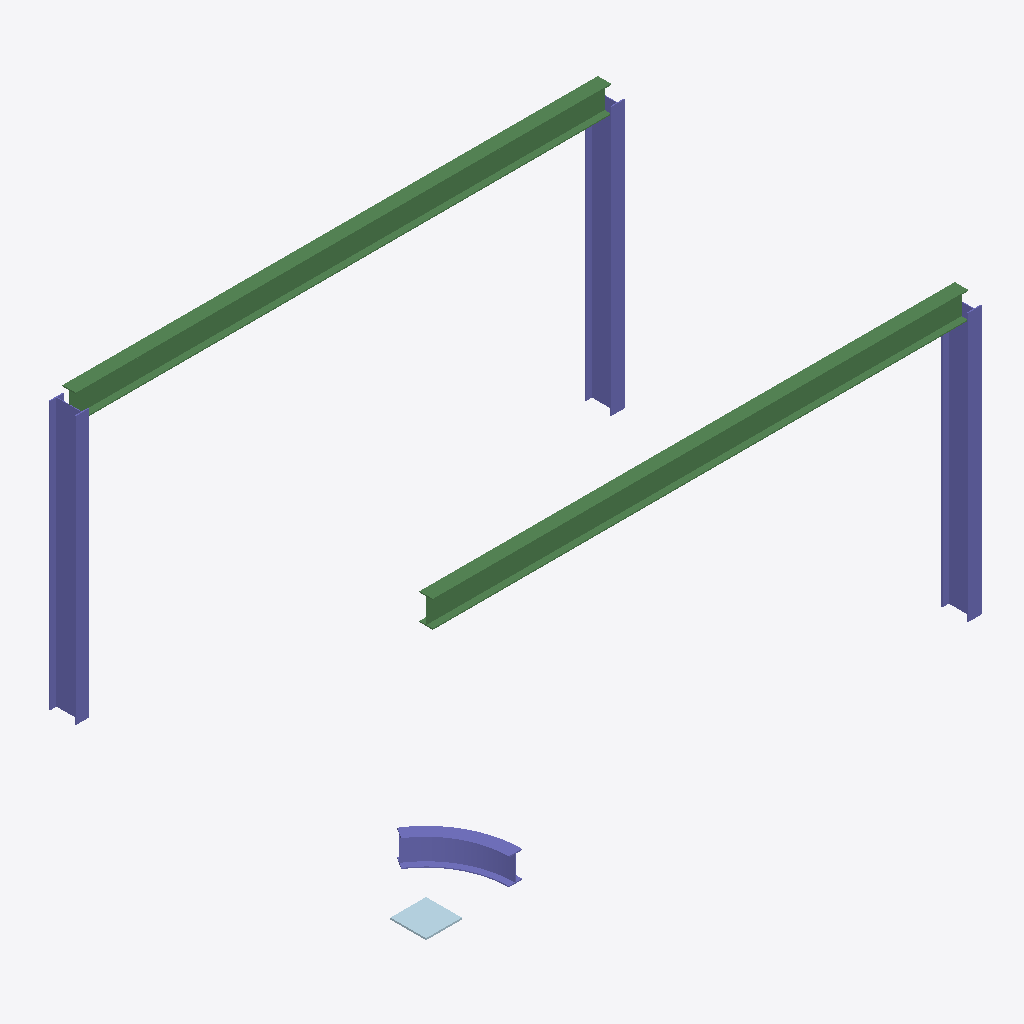
Isometric view of an IFC building model (IFC-SPF (STEP), schema IFC4X3, length unit millimetre), seen from the south-west, elements coloured by IFC class: 4 columns (violet), 2 beams (green), 1 plate (pale blue).
Extent 6.3 m × 4.3 m × 3.3 m (x, y, z). Storeys (1):  0 at 0.00 m. Elements (7): 4 IfcColumn, 2 IfcBeam, 1 IfcPlate.

HEADER;
FILE_DESCRIPTION(('ViewDefinition [notYetAssigned]'),'2;1');
FILE_NAME('Контрольный стальной каркас.ifc','1970-01-01T00:00:00',(''),(''),'Open BIM','Open BIM 0.2.2','');
FILE_SCHEMA(('IFC4X3'));
ENDSEC;
DATA;
#17=IFCPROJECT('2Mckw0Gs5GsAXB7Qet5Lk8',$,'Контрольный стальной каркас',$,$,$,$,(#5),#16);
#23=IFCSITE('1dEtosioPHOPjACZQ3_F2g',$,'',$,$,#22,$,$,.ELEMENT.,$,$,$,$,$);
#29=IFCBUILDING('19In7$jfLNYBwYDUBQky9j',$,'',$,$,#28,$,$,.ELEMENT.,$,$,$);
#35=IFCBUILDINGSTOREY('1SDieFJ4LO5fb1mFD9wSqi',$,' 0',$,$,#34,$,$,.ELEMENT.,0.0);
#110=IFCBEAM('2Z$svb7wnRIeXB4fcPXBuS',$,'Балка 1',$,$,#106,#109,'12',.BEAM.);
#124=IFCBEAM('2jJ3JtSKbOfANmPQEFvO7x',$,'Балка 2',$,$,#120,#123,'13',.BEAM.);
#82=IFCCOLUMN('1aCvDuhZ1Qo9ainvaBmsr3',$,'Колонна 3',$,$,#78,#81,'10',.COLUMN.);
#68=IFCCOLUMN('3H4lbv7kPH7ewYD5cQitgg',$,'Колонна 2',$,$,#63,#67,'9',.COLUMN.);
#96=IFCCOLUMN('1xmP1O1qfV4BP_hArG0OPX',$,'Колонна 4',$,$,#92,#95,'11',.COLUMN.);
#53=IFCCOLUMN('0rn5tgyfTMc9pm0gYwouSq',$,'Колонна 1',$,$,#48,#52,'8',.COLUMN.);
#144=IFCPLATE('1jLd6Yih5SDAx94ohLuh6H',$,'Опорная пластина',$,$,#134,#143,'14',.SHEET.);
ENDSEC;
